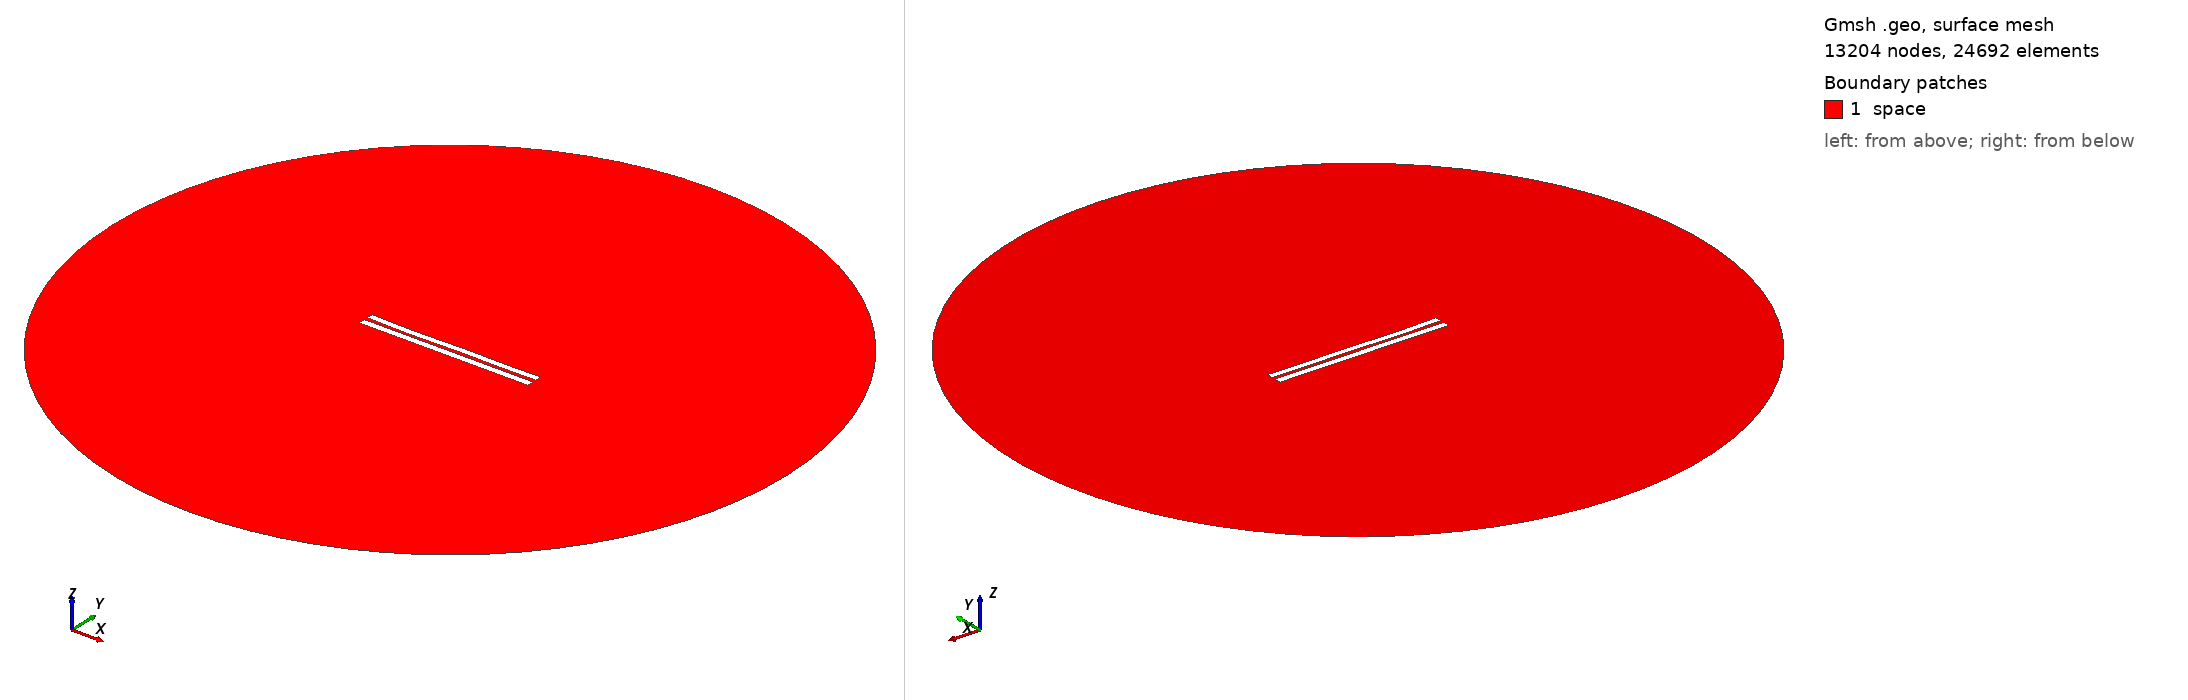

Gmsh geometry script, surface-meshed: 13204 nodes, 24692 surface elements. Boundary patches (legend numbers): 1 space. Left view from above one corner, right view from below the opposite corner. Legend entries are the model's physical surfaces. The drawing asked Gmsh for element sizes between 1% and 20% of the model's largest extent; the script's own settings can give other sizes.

=== 5001.geo (drawn) ===
//---------------------------------------
// Geometry kernel
//---------------------------------------

SetFactory("OpenCASCADE");



//---------------------------------------
// Parameters of the geometry
//---------------------------------------

// Overetch of the upper plate
overetch = 0.125;

// Distance between the plates
distance = 2.25;

// Discretization over the x axis (for the deformation)
nx = 50; 

// Length of the plate
L = 100 - overetch; 

// Number of modes
n = 4; 

// 1st mode coefficient
coeff(1) = -0.15;
beta(1) = 0.596864 * 3.1415926535 / L;

// 2nd mode coefficient
coeff(2) = -0.15;
beta(2) = 1.49418 * 3.1415926535 / L;

// 3rd mode coefficient
coeff(3) = -0.15;
beta(3) = 2.50025 * 3.1415926535 / L;

// 4th mode coefficient
coeff(4) = -0.15;
beta(4) = 3.49999 * 3.1415926535 / L;



//---------------------------------------
// Upper plate (deformed rectangle)
//---------------------------------------

// Coordiantes of the upper plate
xmin = -50;
xmax = 50 - overetch;

// Height of the upper plate
yheight = 4 - 2 * overetch;

// Indexes of the points
UpperID[] = {};
LowerID[] = {};
LeftID[] = {};
RightID[] = {};

// Point index
p = 1;

// Horizontal edges
For i In {1:nx}
    x = xmin + (i-1)*(xmax - xmin)/(nx-1);

    y_bottom = distance / 2 + overetch;
    For j In {1:n}
        C = (Cosh(beta(j)*L) + Cos(beta(j)*L)) / (Sinh(beta(j)*L) + Sin(beta(j)*L));
        y_bottom  = y_bottom + coeff(j) * (Cosh(beta(j)*(x+50)) - Cos(beta(j)*(x+50)) - C * (Sinh(beta(j)*(x+50)) - Sin(beta(j)*(x+50))));
    EndFor

    y_top = y_bottom + yheight;

    Point(p) = {x, y_top, 0, 1.0};
    UpperID[i] = p;
    p = p + 1;

    Point(p) = {x, y_bottom, 0, 1.0};
    LowerID[i] = p;
    p = p + 1;
EndFor

// Create point lists
UpperPts[] = {}; LowerPts[] = {};
For i In {1:nx}
  UpperPts[] += {UpperID[i]};
  LowerPts[] += {LowerID[i]};
EndFor

// Build splines
Spline(1) = {UpperPts[]};
Spline(2) = {LowerPts[]};
Line(3) = {LowerPts[nx-1], UpperPts[nx-1]};
Line(4) = {LowerPts[0], UpperPts[0]};

// Build the plane surface
Curve Loop(1) = {2, 3, -1, -4};
Plane Surface(1) = {1};



//---------------------------------------
// Lower plate (rectangle)
//---------------------------------------

// Vertices
Point(1001) = {-50, -1, 0, 1.0};
Point(1002) = { 50, -1, 0, 1.0};
Point(1003) = { 50,  -5, 0, 1.0};
Point(1004) = {-50,  -5, 0, 1.0};

// Edges
Line(5) = {1001, 1002};
Line(6) = {1002, 1003};
Line(7) = {1003, 1004};
Line(8) = {1004, 1001};

// Plane surface
Line Loop(2) = {5, 6, 7, 8};
Plane Surface(2) = {2}; 



//---------------------------------------
// Outer (fictious) boundary
//---------------------------------------

// Points
Point(1005) = {0, 0, 0};       // Center
Point(1006) = {200, 0, 0};     // Start point
Point(1007) = {0, 200, 0};     // 90 degrees
Point(1008) = {-200, 0, 0};    // 180 degrees
Point(1009) = {0, -200, 0};    // 270 degrees

// Circle arcs (each needs start, center, end)
Circle(9) = {1006, 1005, 1007};
Circle(10) = {1007, 1005, 1008};
Circle(11) = {1008, 1005, 1009};
Circle(12) = {1009, 1005, 1006};

// Plane surface for the entire domain
Curve Loop(3) = {9, 10, 11, 12};
Surface(3) = {3};

// Subtract the plates from the whole domain to obtain the actual domain where we want to solve the equations
BooleanDifference{ Surface{3}; Delete; }{ Surface{1}; Surface{2}; Delete; }




//---------------------------------------
// Transfinite Lines/Curves
//---------------------------------------

// Set the number of points on the boundaries
r = 7;

// Plates
Transfinite Curve {1, 2} = 50*r Using Progression 1;
Transfinite Curve {3, 4} = 2*r Using Progression 1;
Transfinite Line {5, 7} = 50*r Using Progression 1;
Transfinite Line {6, 8} = 2*r Using Progression 1;

// Outer boundary
Transfinite Line {9, 10, 11, 12} = 20 Using Progression 1;



//---------------------------------------
// Physical groups
//---------------------------------------                

// Physical curves (boundaries)
Physical Line("force_segment", 10) = {2};
Physical Line("upper_plate", 11) = {1, 3, 4};
Physical Line("lower_plate", 12) = {5, 6, 7, 8};
Physical Line("boundary", 20) = {9, 10, 11, 12};

// Physical Surfaces
Physical Surface("space", 30) = {3};



//---------------------------------------
// 6. Generate the Mesh
//---------------------------------------

// 2D mesh generation
Mesh 2;
